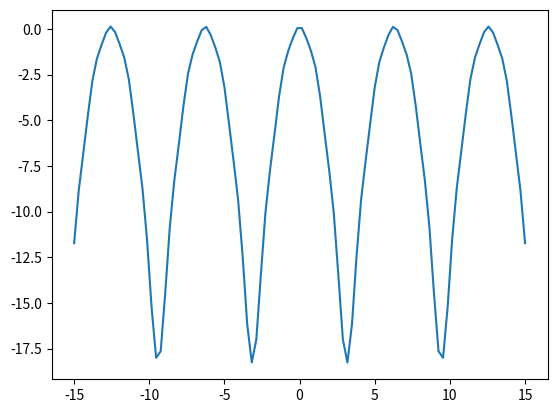

Source code (Python):

import matplotlib.pyplot as py
import numpy as np
import sympy as sym
from sympy.abc import t


#sym.integrate() calculating an
def fourier_an(n):
    an = sym.integrate(-2 * t ** 2 * sym.cos(n * t), (t, -sym.pi, sym.pi))
    an = an * 1 / sym.pi
    return an


def fourier_a0():
    a0 = sym.integrate(-2 * t ** 2, (t, -sym.pi, sym.pi))
    a0 = a0 * 1 / sym.pi
    return a0


def fourier_series(l):
    total = 0.0
    for x in range(1, l + 1):
        total += fourier_an(x) * sym.cos(x * 1)
    total = fourier_a0() / 2 + total
   # print(total)
    # print(sym.solve(total, t))

    return total


def fourier_plot(n):
    x = np.linspace(-15, 15, 100)  # 100 linearly spaced numbers between -15 and 15
    y = fourier_series(n)

    print(y)
    # y = 8 * np.cos(x) - 2*np.pi**2/3
    y = 8*np.cos(x) - 2*np.cos(2*x) + 8*np.cos(3*x)/9 - np.cos(4*x)/2 + 8*np.cos(5*x)/25 - 2*np.pi**2/3

    # compose plot
    py.plot(x,y) # sin(x)/x
    py.show()  # show the plot


if "__init__":
    fourier_plot(100)
